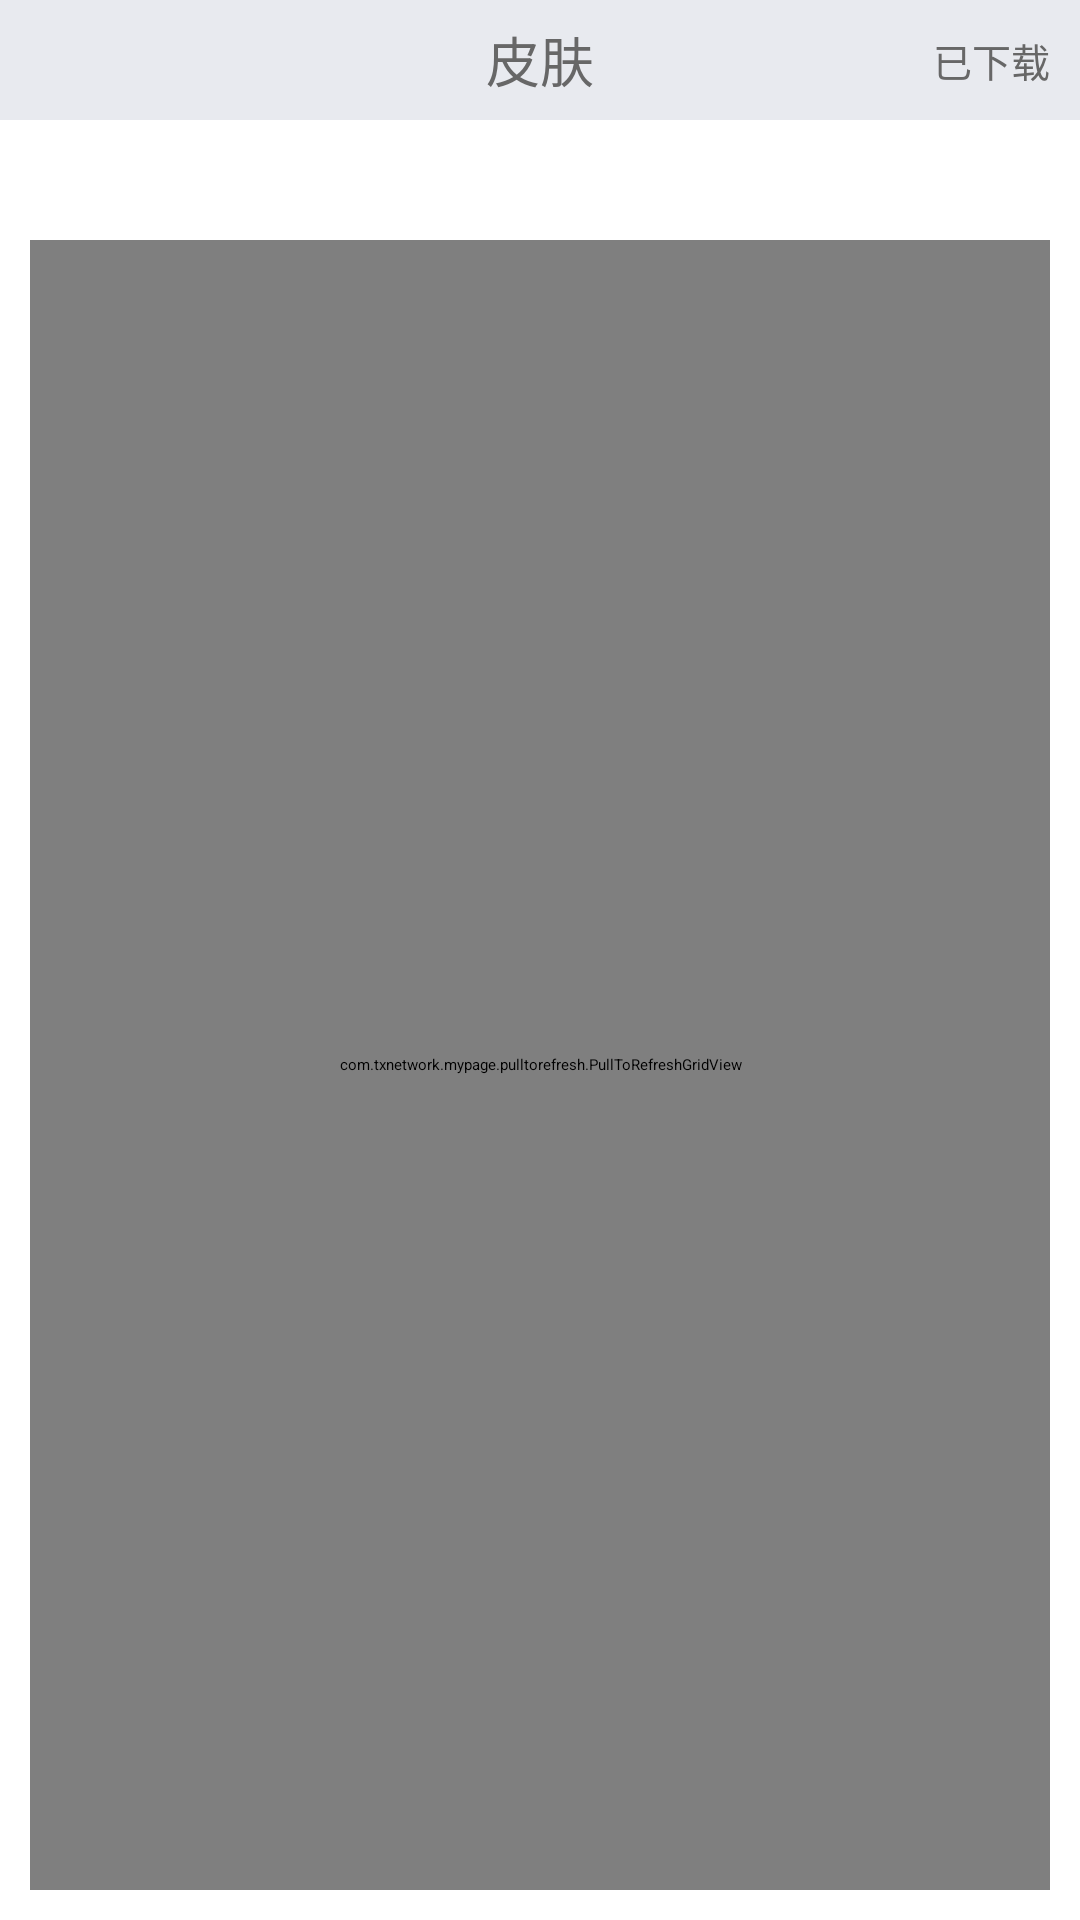

The Android layout XML behind this screen, and the referenced resources:
<!-- AndroidManifest.xml: application theme ResourceStyle.default -->
<!-- res/layout/fragment_skin.xml -->
<?xml version="1.0" encoding="utf-8"?>
<LinearLayout xmlns:android="http://schemas.android.com/apk/res/android"
              xmlns:app="http://schemas.android.com/apk/res/com.txnetwork.mypage"
              android:layout_width="match_parent"
              android:layout_height="match_parent"
              android:orientation="vertical">

    <RelativeLayout android:layout_width="match_parent"
                    android:background="@color/skin_top_bg_color"
                    android:layout_height="@dimen/top_bar_height">

        <TextView android:text="皮肤"
                  android:textSize="@dimen/text_size_34"
                  android:textColor="@color/skin_top_text_color"
                  android:layout_centerInParent="true"
                  android:layout_width="wrap_content"
                  android:layout_height="wrap_content"/>

        <TextView android:text="已下载"
                  android:id="@+id/downloaded"
                  android:textColor="@color/skin_top_text_color"
                  android:textSize="@dimen/text_size_24"
                  android:layout_alignParentRight="true"
                  android:layout_centerInParent="true"
                  android:layout_marginRight="10dp"
                  android:layout_width="wrap_content"
                  android:layout_height="wrap_content"/>
    </RelativeLayout>

    
    <LinearLayout android:id="@+id/navigation"
                  android:orientation="horizontal"
                  android:background="@color/white"
                  android:layout_width="match_parent"
                  android:layout_height="30dp">
    </LinearLayout>

    <com.txnetwork.mypage.pulltorefresh.PullToRefreshGridView
            android:layout_margin="10dp"
            android:id="@+id/gridview"
            android:layout_height="fill_parent"
            android:layout_width="fill_parent"
            android:numColumns="2"
            android:listSelector="@android:color/transparent"
            android:cacheColorHint="@android:color/transparent"
            app:ptrDrawableBottom="@drawable/indicator_arrow"
            app:ptrRotateDrawableWhilePulling="true"
            android:verticalSpacing="10dp"
            android:horizontalSpacing="10dp"
            android:columnWidth="100dp"
            android:stretchMode="columnWidth"
            android:layout_weight="1"
            android:gravity="fill"/>
</LinearLayout>
<!-- resources referenced by this layout -->
<resources>
  <color name="skin_top_bg_color">#e8eaef</color>
  <color name="skin_top_text_color">#676767</color>
  <color name="white">#ffffff</color>
  <dimen name="text_size_24">13sp</dimen>
  <dimen name="text_size_34">18sp</dimen>
  <dimen name="top_bar_height">40dp</dimen>
  <style name="ResourceStyle.default" parent="@style/ResourceStyle">
          <item name="activity_background">@drawable/default_background</item>
          <item name="activity_button_show">@drawable/default_background</item>
      </style>
  <style name="ResourceStyle">
          <item name="android:windowNoTitle">true</item>
          <item name="activity_background">@android:drawable/screen_background_dark</item>
          <item name="activity_button_show">@android:drawable/gallery_thumb</item>
      </style>
</resources>
